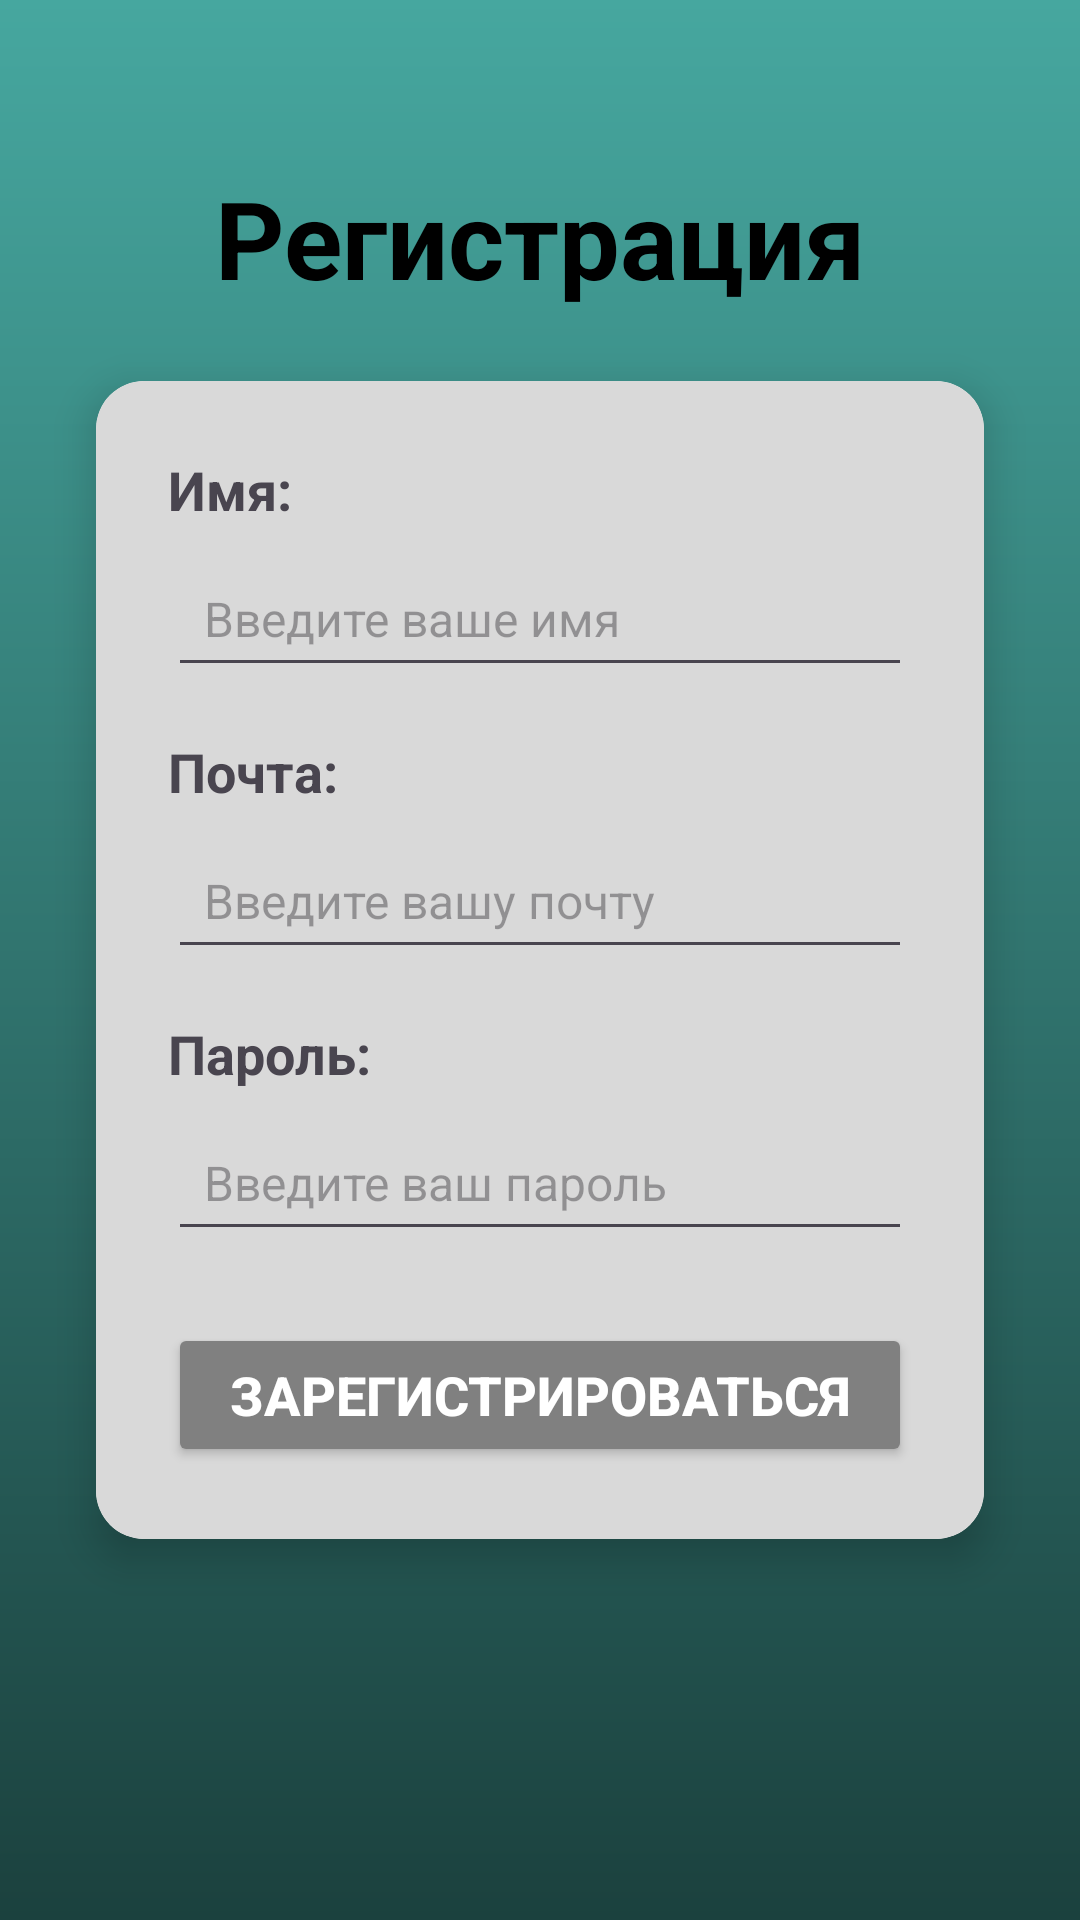

Android layout source for this screen:
<!-- AndroidManifest.xml: application theme Theme.KPMDK0103 -->
<!-- res/layout/activity_main5.xml -->
<?xml version="1.0" encoding="utf-8"?>
<androidx.constraintlayout.widget.ConstraintLayout xmlns:android="http://schemas.android.com/apk/res/android"
    xmlns:app="http://schemas.android.com/apk/res-auto"
    xmlns:tools="http://schemas.android.com/tools"
    android:id="@+id/main"
    android:layout_width="match_parent"
    android:layout_height="match_parent"
    tools:context=".MainActivity5"
    android:background="@drawable/main_background_gradient">

    <TextView
        android:id="@+id/textViewTitle"
        android:layout_width="wrap_content"
        android:layout_height="wrap_content"
        android:text="Регистрация"
        android:textColor="@color/black"
        android:textSize="36sp"
        android:textStyle="bold"
        app:layout_constraintBottom_toTopOf="@+id/cardView"
        app:layout_constraintEnd_toEndOf="parent"
        app:layout_constraintStart_toStartOf="parent"
        app:layout_constraintTop_toTopOf="parent"
        app:layout_constraintVertical_bias="0.7" />

    <androidx.cardview.widget.CardView
        android:id="@+id/cardView"
        android:layout_width="0dp"
        android:layout_height="wrap_content"
        android:layout_marginStart="32dp"
        android:layout_marginEnd="32dp"
        app:cardCornerRadius="16dp"
        app:cardElevation="8dp"
        app:layout_constraintBottom_toBottomOf="parent"
        app:layout_constraintEnd_toEndOf="parent"
        app:layout_constraintStart_toStartOf="parent"
        app:layout_constraintTop_toTopOf="parent"
        android:background="@drawable/main_background_gradient">

        <LinearLayout
            android:layout_width="match_parent"
            android:layout_height="wrap_content"
            android:background="@color/gray_color"
            android:orientation="vertical"
            android:padding="24dp">

            <TextView
                android:layout_width="wrap_content"
                android:layout_height="wrap_content"
                android:text="Имя:"
                android:textSize="18sp"
                android:textStyle="bold" />

            <EditText
                android:id="@+id/editTextName"
                android:layout_width="match_parent"
                android:layout_height="wrap_content"
                android:layout_marginTop="8dp"
                android:hint="Введите ваше имя"
                android:inputType="textPersonName"
                android:padding="12dp"
                android:textColor="@color/black"
                android:textSize="16sp" />

            <TextView
                android:layout_width="wrap_content"
                android:layout_height="wrap_content"
                android:layout_marginTop="16dp"
                android:text="Почта:"
                android:textSize="18sp"
                android:textStyle="bold" />

            <EditText
                android:id="@+id/editTextEmail"
                android:layout_width="match_parent"
                android:layout_height="wrap_content"
                android:layout_marginTop="8dp"
                android:hint="Введите вашу почту"
                android:inputType="textEmailAddress"
                android:padding="12dp"
                android:textColor="@color/black"
                android:textSize="16sp" />

            <TextView
                android:layout_width="wrap_content"
                android:layout_height="wrap_content"
                android:layout_marginTop="16dp"
                android:text="Пароль:"
                android:textSize="18sp"
                android:textStyle="bold" />

            <EditText
                android:id="@+id/editTextPassword"
                android:layout_width="match_parent"
                android:layout_height="wrap_content"
                android:layout_marginTop="8dp"
                android:hint="Введите ваш пароль"
                android:inputType="textPassword"
                android:padding="12dp"
                android:textColor="@color/black"
                android:textSize="16sp" />

            <Button
                android:id="@+id/buttonRegister"
                android:layout_width="match_parent"
                android:layout_height="wrap_content"
                android:layout_marginTop="24dp"
                android:backgroundTint="@color/button_background_gray"
                android:text="Зарегистрироваться"
                android:textColor="@color/white"
                android:textSize="18sp"
                android:textStyle="bold" />

        </LinearLayout>

    </androidx.cardview.widget.CardView>

</androidx.constraintlayout.widget.ConstraintLayout>
<!-- resources referenced by this layout -->
<resources>
  <color name="black">#FF000000</color>
  <color name="button_background_gray">#FF808080</color>
  <color name="gray_color">#D9D9D9</color>
  <color name="white">#FFFFFFFF</color>
  <!-- drawable main_background_gradient (drawable) -->
  <?xml version="1.0" encoding="utf-8"?>
  <shape xmlns:android="http://schemas.android.com/apk/res/android"
      android:shape="rectangle">
      <gradient
          android:angle="270"
      android:startColor="@color/background_gradient_start"
      android:endColor="@color/background_gradient_end"
      android:type="linear" />
  
  </shape>
  <style name="Theme.KPMDK0103" parent="Base.Theme.KPMDK0103" />
  <color name="background_gradient_start">#46A79F</color>
  <color name="background_gradient_end">#1B413E</color>
  <style name="Base.Theme.KPMDK0103" parent="Theme.Material3.DayNight.NoActionBar">
          
          
      </style>
</resources>
